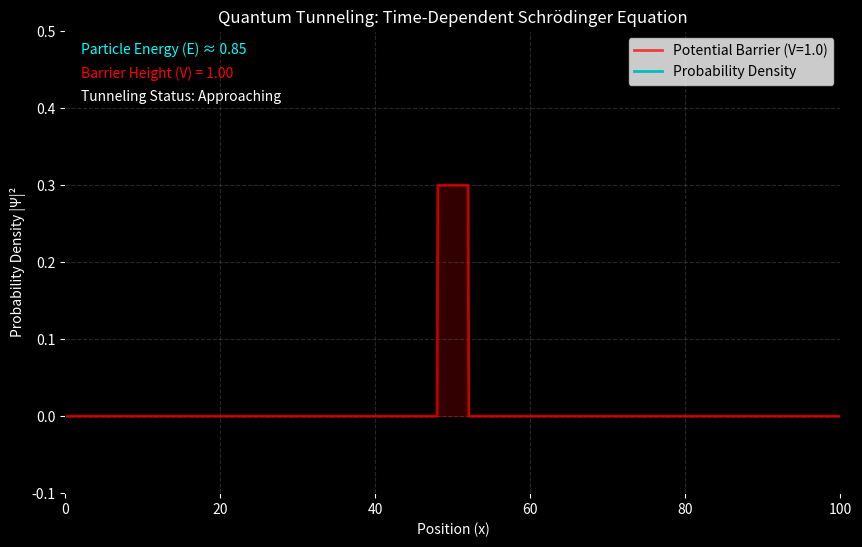

This figure's Python source:
import numpy as np
import matplotlib.pyplot as plt
from matplotlib.animation import FuncAnimation
from scipy.sparse import diags
from scipy.sparse.linalg import splu

# --- Configuration ---
# System Parameters (Atomic Units: hbar=1, m=1)
HBAR = 1.0
MASS = 1.0
L = 100.0  # Length of the simulation domain
N = 1000  # Number of spatial grid points
DX = L / N  # Spatial step size
DT = 0.05  # Time step size
FRAMES = 400  # Animation frames
STEPS_PER_FRAME = 5  # Physics steps per animation frame

# --- Initialization ---
x = np.linspace(0, L, N)

# 1. Define the Potential V(x)
# A rectangular barrier in the middle
V_HEIGHT = 1.0
V_WIDTH = 4.0
V_CENTER = L / 2
V = np.zeros(N)
# Create barrier
barrier_mask = (x > V_CENTER - V_WIDTH / 2) & (x < V_CENTER + V_WIDTH / 2)
V[barrier_mask] = V_HEIGHT

# 2. Define Initial Wave Packet Psi(x, 0)
# Gaussian wave packet moving to the right
SIGMA = 5.0  # Width of the packet
X0 = L / 4  # Starting position
K0 = 1.3  # Initial momentum (determines energy)
# Energy approx = k^2/2. If E < V_HEIGHT, classical reflection happens.

# Normalization constant
norm_factor = 1.0 / np.sqrt(SIGMA * np.sqrt(np.pi))
# Wave function: Gaussian envelope * Plane wave (momentum)
psi = norm_factor * np.exp(-0.5 * ((x - X0) / SIGMA) ** 2) * np.exp(1j * K0 * x)

# --- Matrix Setup (Crank-Nicolson) ---
# We solve: (I + i*dt/2H * H) Psi(t+dt) = (I - i*dt/2H * H) Psi(t)
# Equation form: A * x = b

# Hamiltonian construction using Finite Difference Method for second derivative
# d2/dx2 ~ (f(x+dx) - 2f(x) + f(x-dx)) / dx^2
kin_factor = -HBAR ** 2 / (2 * MASS * DX ** 2)

# Main diagonal elements: -2*kin_factor + V[i]
main_diag = -2 * kin_factor * np.ones(N) + V
# Off diagonal elements: kin_factor
off_diag = kin_factor * np.ones(N - 1)

# Construct Sparse Hamiltonian Matrix
H = diags([off_diag, main_diag, off_diag], [-1, 0, 1], format='csc')

# Identity Matrix
I = diags([np.ones(N)], [0], format='csc')

# Crank-Nicolson Matrices
# factor = i * dt / (2 * hbar)
cn_factor = 1j * DT / (2 * HBAR)

A_implicit = I + cn_factor * H  # Left side matrix (to be inverted/solved)
A_explicit = I - cn_factor * H  # Right side matrix (just multiplication)

# Pre-compute the LU decomposition of the implicit matrix for fast solving
# This is crucial for performance.
solve_A = splu(A_implicit).solve

# --- Visualization Setup ---
fig, ax = plt.subplots(figsize=(10, 6))
ax.set_facecolor('black')
fig.patch.set_facecolor('black')

# Plot setup
ax.set_xlim(0, L)
ax.set_ylim(-0.1, 0.5)  # Scale Y to fit probability density
ax.set_xlabel("Position (x)", color='white')
ax.set_ylabel("Probability Density |Ψ|²", color='white')
ax.tick_params(colors='white')
ax.grid(color='gray', linestyle='--', alpha=0.3)

# 1. Plot the Potential Barrier (Scaled for visibility)
# We scale V to match the plot range roughly
v_plot_scale = 0.3 / V_HEIGHT
ax.plot(x, V * v_plot_scale, 'r-', linewidth=2, label=f'Potential Barrier (V={V_HEIGHT})', alpha=0.7)
ax.fill_between(x, 0, V * v_plot_scale, color='red', alpha=0.2)

# 2. Plot the Probability Density
line_prob, = ax.plot([], [], 'c-', linewidth=2, label='Probability Density')
fill_prob = ax.fill_between([], [], color='cyan', alpha=0.3)

# Add text for energy comparison
E_approx = 0.5 * K0 ** 2  # E = p^2/2m (mass=1)
ax.text(0.02, 0.95, f"Particle Energy (E) ≈ {E_approx:.2f}", transform=ax.transAxes, color='cyan')
ax.text(0.02, 0.90, f"Barrier Height (V) = {V_HEIGHT:.2f}", transform=ax.transAxes, color='red')
status_text = ax.text(0.02, 0.85, "Tunneling Status: Approaching", transform=ax.transAxes, color='white')

ax.legend(loc='upper right')


def init():
    line_prob.set_data([], [])
    return line_prob, status_text


def update(frame):
    global psi, fill_prob

    # Evolve the system multiple small steps for every animation frame
    for _ in range(STEPS_PER_FRAME):
        # 1. Calculate RHS: b = A_explicit * psi
        b = A_explicit.dot(psi)
        # 2. Solve LHS: A_implicit * psi_new = b
        psi = solve_A(b)

    # Calculate Probability Density: |psi|^2
    # psi is complex, so we take abs()**2
    prob_density = np.abs(psi) ** 2

    # Update Line
    line_prob.set_data(x, prob_density)

    # Update Fill (requires removing old collection and adding new one)
    fill_prob.remove()
    fill_prob = ax.fill_between(x, 0, prob_density, color='cyan', alpha=0.3)

    # Simple status logic
    total_prob = np.sum(prob_density * DX)
    prob_right = np.sum(prob_density[x > V_CENTER] * DX)

    if prob_right > 0.01:
        status_text.set_text(f"Tunneling Status: Transmission {(prob_right / total_prob) * 100:.1f}%")
    else:
        status_text.set_text("Tunneling Status: Impact/Reflection")

    return line_prob, fill_prob, status_text


ani = FuncAnimation(fig, update, frames=FRAMES, init_func=init, interval=30, blit=False)
plt.title("Quantum Tunneling: Time-Dependent Schrödinger Equation", color='white')
plt.show()